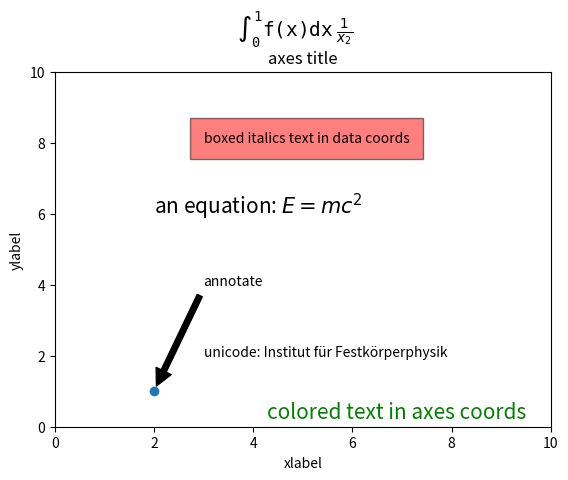

Recreate this plot in Python.
# -*- python 3.8.10 -*-
# -*- coding:utf-8 -*-
####################################################################################################
# File: \test2.py                                                                                  #
# Project: Calculator                                                                              #
# Created Date: Wednesday Oct 27th 2021, 9:24:28 am                                                #
# Author: Wenren Muyan                                                                             #
# Comments:                                                                                        #
# --------------------------------------------------------------------------------                 #
# Last Modified: 27/10/2021 10:44:53                                                               #
# Modified By: Wenren Muyan                                                                        #
# --------------------------------------------------------------------------------                 #
# Copyright (c) 2021 - future Wenren Muyan                                                         #
# --------------------------------------------------------------------------------                 #
# HISTORY:                                                                                         #
# Date				By				Comments                                                       #
# --------------------------------------------------------------------------------                 #
####################################################################################################


#import matplotlib
import matplotlib.pyplot as plt

fig = plt.figure()
ax = fig.add_subplot(111)
fig.subplots_adjust(top=0.85)

# Set titles for the figure and the subplot respectively
# plt.title(r'$\alpha > \beta$')
fig.suptitle(r'$\mathtt{\int_0^1 f(x)dx}$ $\frac{1}{x_2}$', fontsize=14)
ax.set_title('axes title')

ax.set_xlabel('xlabel')
ax.set_ylabel('ylabel')

# Set both x- and y-axis limits to [0, 10] instead of default [0, 1]
ax.axis([0, 10, 0, 10])

ax.text(3, 8, 'boxed italics text in data coords', style='italic',
        bbox={'facecolor': 'red', 'alpha': 0.5, 'pad': 10})

ax.text(2, 6, r'an equation: $E=mc^2$', fontsize=15)

ax.text(3, 2, 'unicode: Institut für Festkörperphysik')

ax.text(0.95, 0.01, 'colored text in axes coords',
        verticalalignment='bottom', horizontalalignment='right',
        transform=ax.transAxes,
        color='green', fontsize=15)

ax.plot([2], [1], 'o')
ax.annotate('annotate', xy=(2, 1), xytext=(3, 4),
            arrowprops=dict(facecolor='black', shrink=0.05))

plt.show()
